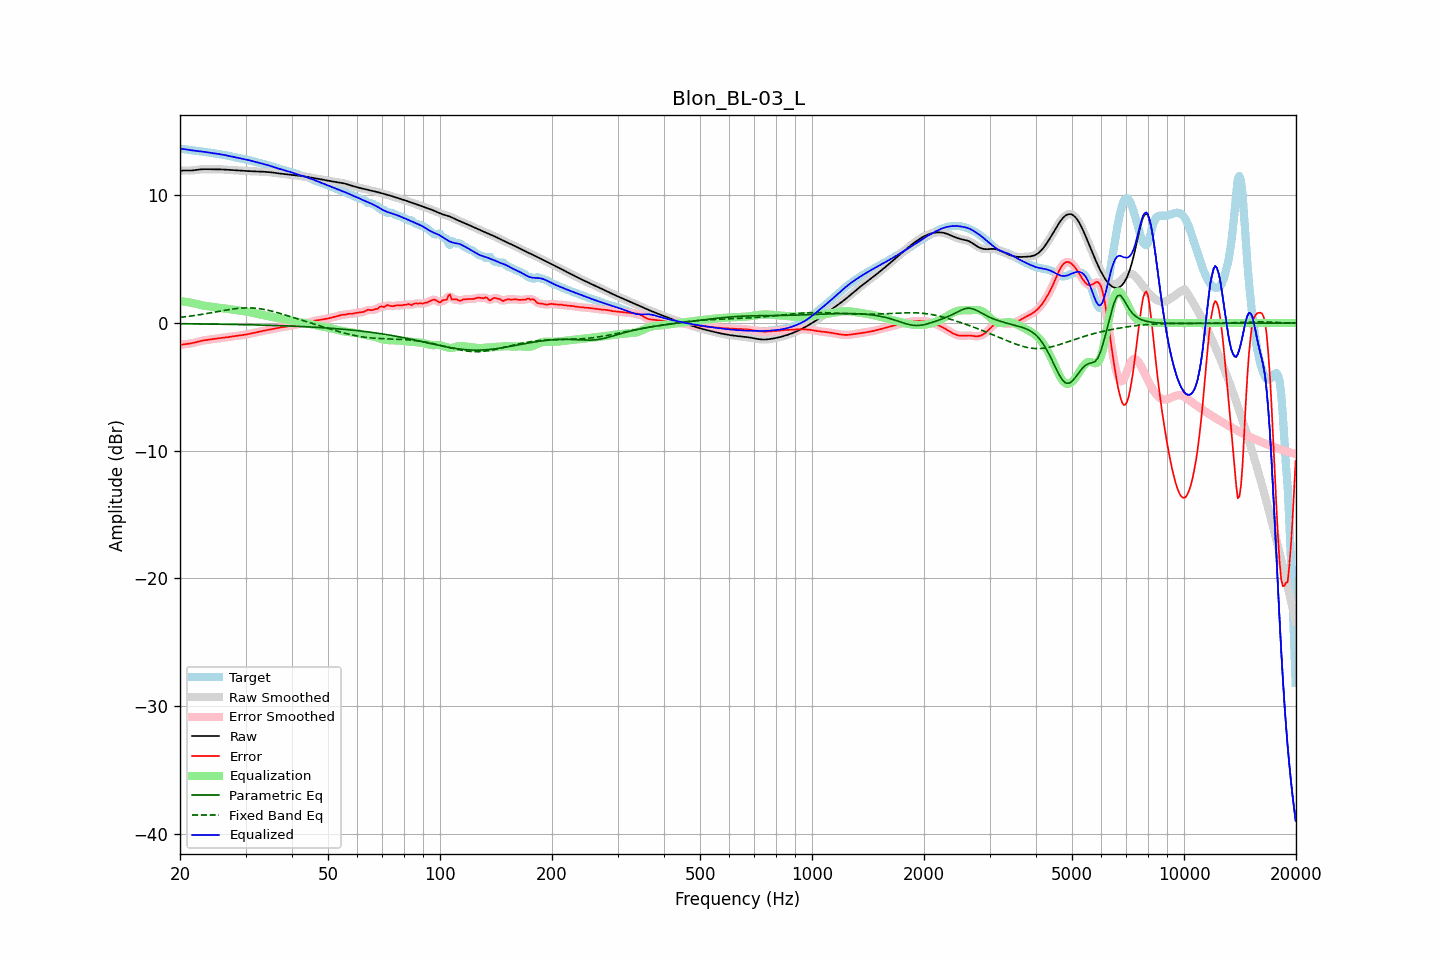

Data behind this chart, as committed beside it:
frequency, raw, error, smoothed, error_smoothed, equalization, parametric_eq, fixed_band_eq, equalized_raw, equalized_smoothed, target
20.00, 11.93, -1.72, 11.93, -1.72, 1.71, -0.06, 0.44, 13.64, 13.64, 13.65
20.20, 11.94, -1.70, 11.94, -1.70, 1.70, -0.06, 0.46, 13.64, 13.64, 13.64
20.40, 11.95, -1.68, 11.95, -1.68, 1.69, -0.06, 0.47, 13.64, 13.63, 13.63
20.61, 11.95, -1.66, 11.95, -1.66, 1.67, -0.06, 0.49, 13.62, 13.62, 13.61
20.81, 11.95, -1.65, 11.95, -1.65, 1.65, -0.06, 0.50, 13.60, 13.60, 13.60
21.02, 11.95, -1.63, 11.95, -1.63, 1.63, -0.06, 0.52, 13.58, 13.58, 13.58
21.23, 11.94, -1.62, 11.95, -1.61, 1.61, -0.06, 0.53, 13.55, 13.55, 13.56
21.44, 11.95, -1.59, 11.95, -1.59, 1.58, -0.07, 0.55, 13.53, 13.53, 13.54
21.66, 11.96, -1.56, 11.96, -1.57, 1.56, -0.07, 0.57, 13.52, 13.52, 13.52
21.87, 11.97, -1.53, 11.97, -1.53, 1.53, -0.07, 0.59, 13.50, 13.50, 13.51
22.09, 11.99, -1.50, 11.99, -1.50, 1.50, -0.07, 0.61, 13.49, 13.49, 13.49
22.31, 12.01, -1.47, 12.01, -1.47, 1.47, -0.07, 0.63, 13.48, 13.48, 13.48
22.54, 12.03, -1.43, 12.03, -1.43, 1.44, -0.07, 0.64, 13.47, 13.47, 13.46
22.76, 12.04, -1.40, 12.04, -1.40, 1.41, -0.07, 0.66, 13.45, 13.45, 13.44
22.99, 12.05, -1.38, 12.05, -1.38, 1.38, -0.08, 0.69, 13.43, 13.43, 13.43
23.22, 12.05, -1.36, 12.05, -1.36, 1.36, -0.08, 0.71, 13.41, 13.41, 13.41
23.45, 12.05, -1.34, 12.05, -1.34, 1.34, -0.08, 0.73, 13.39, 13.39, 13.39
23.69, 12.05, -1.32, 12.05, -1.32, 1.32, -0.08, 0.75, 13.37, 13.37, 13.37
23.92, 12.05, -1.30, 12.05, -1.30, 1.30, -0.08, 0.77, 13.35, 13.35, 13.35
24.16, 12.05, -1.29, 12.05, -1.29, 1.28, -0.08, 0.79, 13.33, 13.33, 13.33
24.40, 12.05, -1.27, 12.05, -1.27, 1.27, -0.09, 0.82, 13.31, 13.31, 13.32
24.65, 12.05, -1.25, 12.05, -1.25, 1.25, -0.09, 0.84, 13.29, 13.30, 13.30
24.89, 12.05, -1.23, 12.05, -1.23, 1.23, -0.09, 0.86, 13.28, 13.28, 13.28
25.14, 12.05, -1.21, 12.05, -1.21, 1.22, -0.09, 0.89, 13.26, 13.26, 13.26
25.39, 12.04, -1.20, 12.04, -1.20, 1.20, -0.09, 0.91, 13.24, 13.24, 13.24
25.65, 12.04, -1.18, 12.04, -1.18, 1.18, -0.09, 0.93, 13.22, 13.22, 13.22
25.91, 12.04, -1.17, 12.04, -1.17, 1.17, -0.10, 0.95, 13.20, 13.20, 13.20
26.16, 12.03, -1.15, 12.03, -1.15, 1.15, -0.10, 0.98, 13.18, 13.18, 13.18
26.43, 12.02, -1.14, 12.02, -1.14, 1.14, -0.10, 1.00, 13.15, 13.15, 13.16
26.69, 12.01, -1.12, 12.01, -1.12, 1.12, -0.10, 1.02, 13.13, 13.13, 13.13
26.96, 12.00, -1.11, 12.00, -1.10, 1.10, -0.10, 1.04, 13.10, 13.10, 13.11
27.23, 11.99, -1.09, 11.99, -1.08, 1.08, -0.11, 1.06, 13.08, 13.08, 13.08
27.50, 11.99, -1.06, 11.98, -1.06, 1.07, -0.11, 1.08, 13.05, 13.05, 13.05
27.77, 11.98, -1.04, 11.98, -1.04, 1.05, -0.11, 1.10, 13.03, 13.03, 13.02
28.05, 11.97, -1.03, 11.97, -1.03, 1.03, -0.11, 1.12, 13.00, 13.00, 13.00
28.33, 11.96, -1.01, 11.96, -1.01, 1.01, -0.12, 1.13, 12.97, 12.97, 12.97
28.62, 11.95, -0.99, 11.95, -0.99, 1.00, -0.12, 1.14, 12.95, 12.95, 12.95
28.90, 11.94, -0.98, 11.94, -0.98, 0.98, -0.12, 1.16, 12.92, 12.92, 12.92
29.19, 11.93, -0.96, 11.93, -0.96, 0.96, -0.12, 1.17, 12.89, 12.89, 12.90
29.48, 11.93, -0.95, 11.93, -0.95, 0.94, -0.13, 1.17, 12.87, 12.87, 12.87
29.78, 11.92, -0.92, 11.92, -0.92, 0.92, -0.13, 1.18, 12.84, 12.84, 12.84
30.08, 11.91, -0.90, 11.91, -0.90, 0.90, -0.13, 1.18, 12.81, 12.81, 12.81
30.38, 11.91, -0.88, 11.91, -0.88, 0.88, -0.13, 1.19, 12.78, 12.78, 12.78
30.68, 11.90, -0.85, 11.90, -0.85, 0.85, -0.14, 1.19, 12.75, 12.75, 12.75
30.99, 11.89, -0.83, 11.89, -0.83, 0.83, -0.14, 1.18, 12.72, 12.72, 12.72
31.30, 11.89, -0.80, 11.89, -0.80, 0.80, -0.14, 1.18, 12.69, 12.69, 12.69
31.61, 11.88, -0.77, 11.88, -0.77, 0.77, -0.15, 1.17, 12.65, 12.65, 12.66
31.93, 11.88, -0.75, 11.88, -0.75, 0.74, -0.15, 1.16, 12.62, 12.62, 12.62
32.24, 11.87, -0.72, 11.87, -0.72, 0.72, -0.15, 1.15, 12.59, 12.59, 12.59
32.57, 11.87, -0.69, 11.87, -0.69, 0.69, -0.16, 1.13, 12.56, 12.56, 12.56
32.89, 11.86, -0.66, 11.86, -0.66, 0.66, -0.16, 1.11, 12.53, 12.53, 12.52
33.22, 11.86, -0.63, 11.86, -0.63, 0.63, -0.16, 1.09, 12.49, 12.49, 12.49
33.55, 11.85, -0.61, 11.85, -0.61, 0.61, -0.17, 1.07, 12.46, 12.46, 12.46
33.89, 11.85, -0.58, 11.85, -0.58, 0.58, -0.17, 1.05, 12.42, 12.43, 12.43
34.23, 11.84, -0.56, 11.84, -0.56, 0.55, -0.17, 1.02, 12.39, 12.39, 12.39
34.57, 11.83, -0.53, 11.83, -0.53, 0.53, -0.18, 0.99, 12.35, 12.35, 12.36
34.92, 11.81, -0.50, 11.81, -0.50, 0.50, -0.18, 0.96, 12.32, 12.32, 12.32
35.27, 11.80, -0.47, 11.80, -0.48, 0.48, -0.18, 0.93, 12.28, 12.28, 12.27
35.62, 11.78, -0.45, 11.78, -0.45, 0.45, -0.19, 0.90, 12.23, 12.23, 12.23
35.97, 11.76, -0.43, 11.77, -0.43, 0.43, -0.19, 0.87, 12.19, 12.19, 12.19
... 635 more rows
